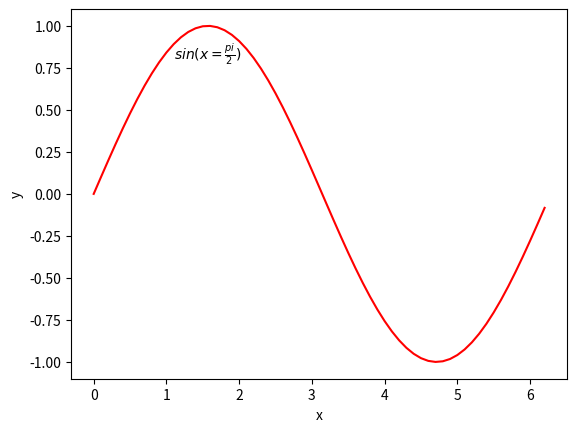

Source code (Python):
# -*- coding: utf-8 -*-
"""
Created on Wed Jun  7 11:19:00 2017

[redacted]
"""

import matplotlib.pyplot as plt
import numpy as np

x = np.arange(0.0, 2*np.pi, 0.1)
y = np.sin(x)


plt.figure(1)
plt.xlabel("x")
plt.ylabel("y")
plt.text(np.pi/2, 0.8, r'$sin(x=\frac{pi}{2})$', horizontalalignment='center')
plt.plot(x, y, 'r-')

plt.show()